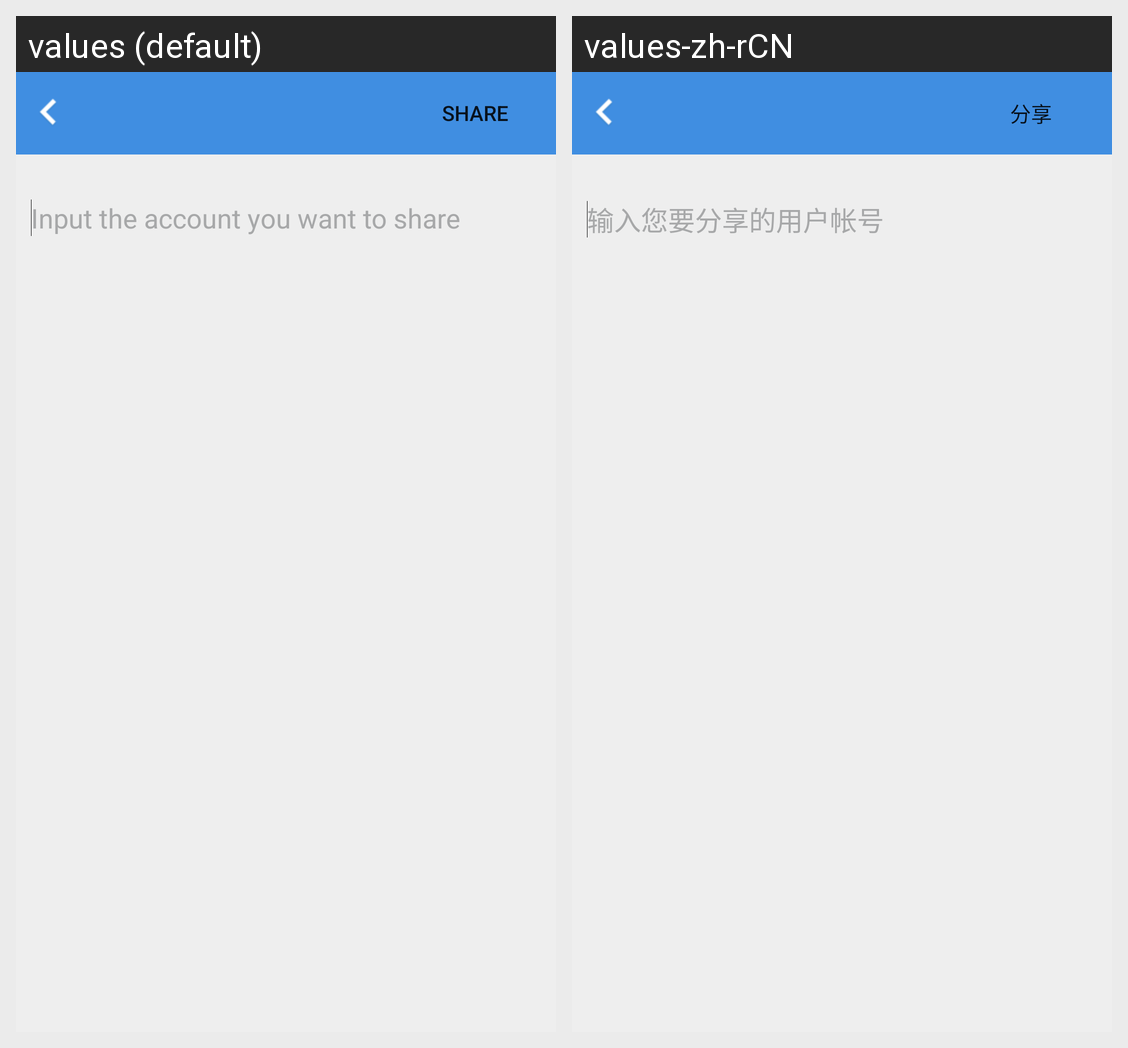

For this localized Android screen grid, give each drawn string resource with its value in every locale shown.
Android screen res/layout/add_sharer_account.xml rendered under 2 locales, left to right: values (default), values-zh-rCN. Device: Nexus 5 (rendered at 1080×1920; each locale shown at half size, 540×960, under a caption strip naming it); theme Theme.MaterialComponents.DayNight.NoActionBar.
Strings drawn on this screen, with the default value and each locale's value (text and hints the layout hard-codes, and strings that could not be matched under every locale, appear in the picture but are not listed):

share
  values: Share
  values-zh-rCN: 分享

add_sharer_account_et_hint_text
  values: Input the account you want to share
  values-zh-rCN: 输入您要分享的用户帐号
